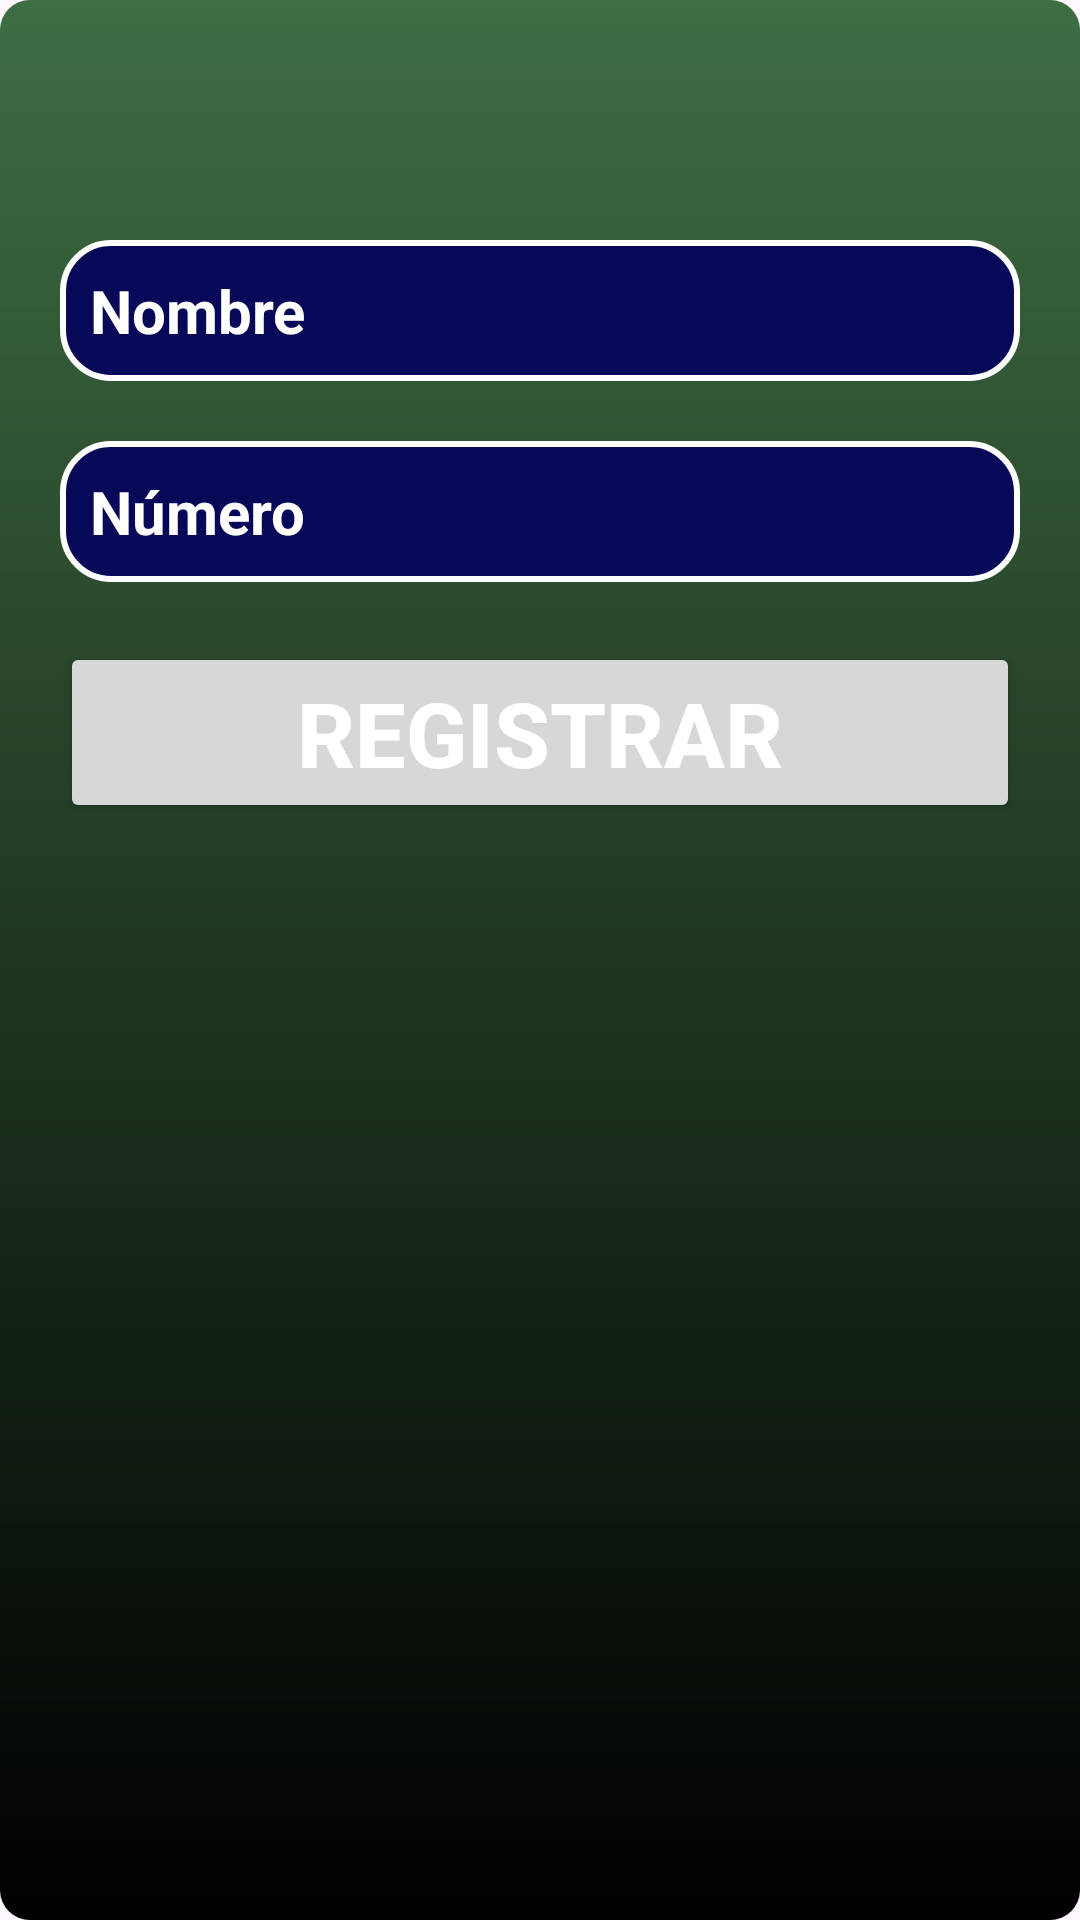

Layout XML and referenced resources for this Android screen:
<!-- AndroidManifest.xml: application theme Theme.RegistroContactos -->
<!-- res/layout/activity_registrar_con.xml -->
<?xml version="1.0" encoding="utf-8"?>
<LinearLayout xmlns:android="http://schemas.android.com/apk/res/android"
    android:layout_width="match_parent"
    android:layout_height="match_parent"
    android:id="@+id/main"
    android:orientation="vertical"
    android:background="@drawable/diseno_contacto">

    <EditText
        android:id="@+id/nameEditText"
        android:layout_width="match_parent"
        android:layout_height="wrap_content"
        android:padding="10dp"
        android:textColor="@color/white"
        android:textSize="20sp"
        android:textStyle="bold"
        android:layout_marginHorizontal="20dp"
        android:layout_marginTop="80dp"
        android:hint="Nombre"
        android:textColorHint="@color/white"
        android:layout_marginBottom="20dp"
        android:background="@drawable/botenviar"/>

    <EditText
        android:id="@+id/phoneEditText"
        android:layout_width="match_parent"
        android:layout_height="wrap_content"
        android:textColor="@color/white"
        android:textSize="20sp"
        android:textStyle="bold"
        android:layout_marginHorizontal="20dp"
        android:hint="Número"
        android:padding="10dp"
        android:textColorHint="@color/white"
        android:background="@drawable/botenviar"
        android:layout_marginBottom="20dp"
        android:inputType="phone"/>

    <Button
        android:id="@+id/registerButton"
        android:layout_width="match_parent"
        android:layout_height="wrap_content"
        android:textStyle="bold"
        android:textSize="30sp"
        android:textColor="@color/white"
        android:layout_marginHorizontal="20dp"
        android:text="Registrar" />

</LinearLayout>
<!-- resources referenced by this layout -->
<resources>
  <color name="white">#FFFFFFFF</color>
  <!-- drawable botenviar (drawable) -->
  <?xml version="1.0" encoding="utf-8"?>
  <shape xmlns:android="http://schemas.android.com/apk/res/android">
  
      <solid android:color="@color/azul_oscuro"/>
      <corners android:radius="16dp"/>
      <stroke android:color="@color/white" android:width="2dp"/>
  
  </shape>
  <!-- drawable diseno_contacto (drawable) -->
  <?xml version="1.0" encoding="utf-8"?>
  <shape xmlns:android="http://schemas.android.com/apk/res/android">
      <gradient
          android:startColor="@color/verdeOscuro"
          android:endColor="@color/verde"
          android:angle="90"/> 
  
      <corners android:radius="10dp"/>
  </shape>
  <style name="Theme.RegistroContactos" parent="Base.Theme.RegistroContactos" />
  <color name="azul_oscuro">#070858 </color>
  <color name="verdeOscuro">#000000</color>
  <color name="verde">#3E6D42</color>
  <style name="Base.Theme.RegistroContactos" parent="Theme.Material3.DayNight.NoActionBar">
          
          
      </style>
</resources>
